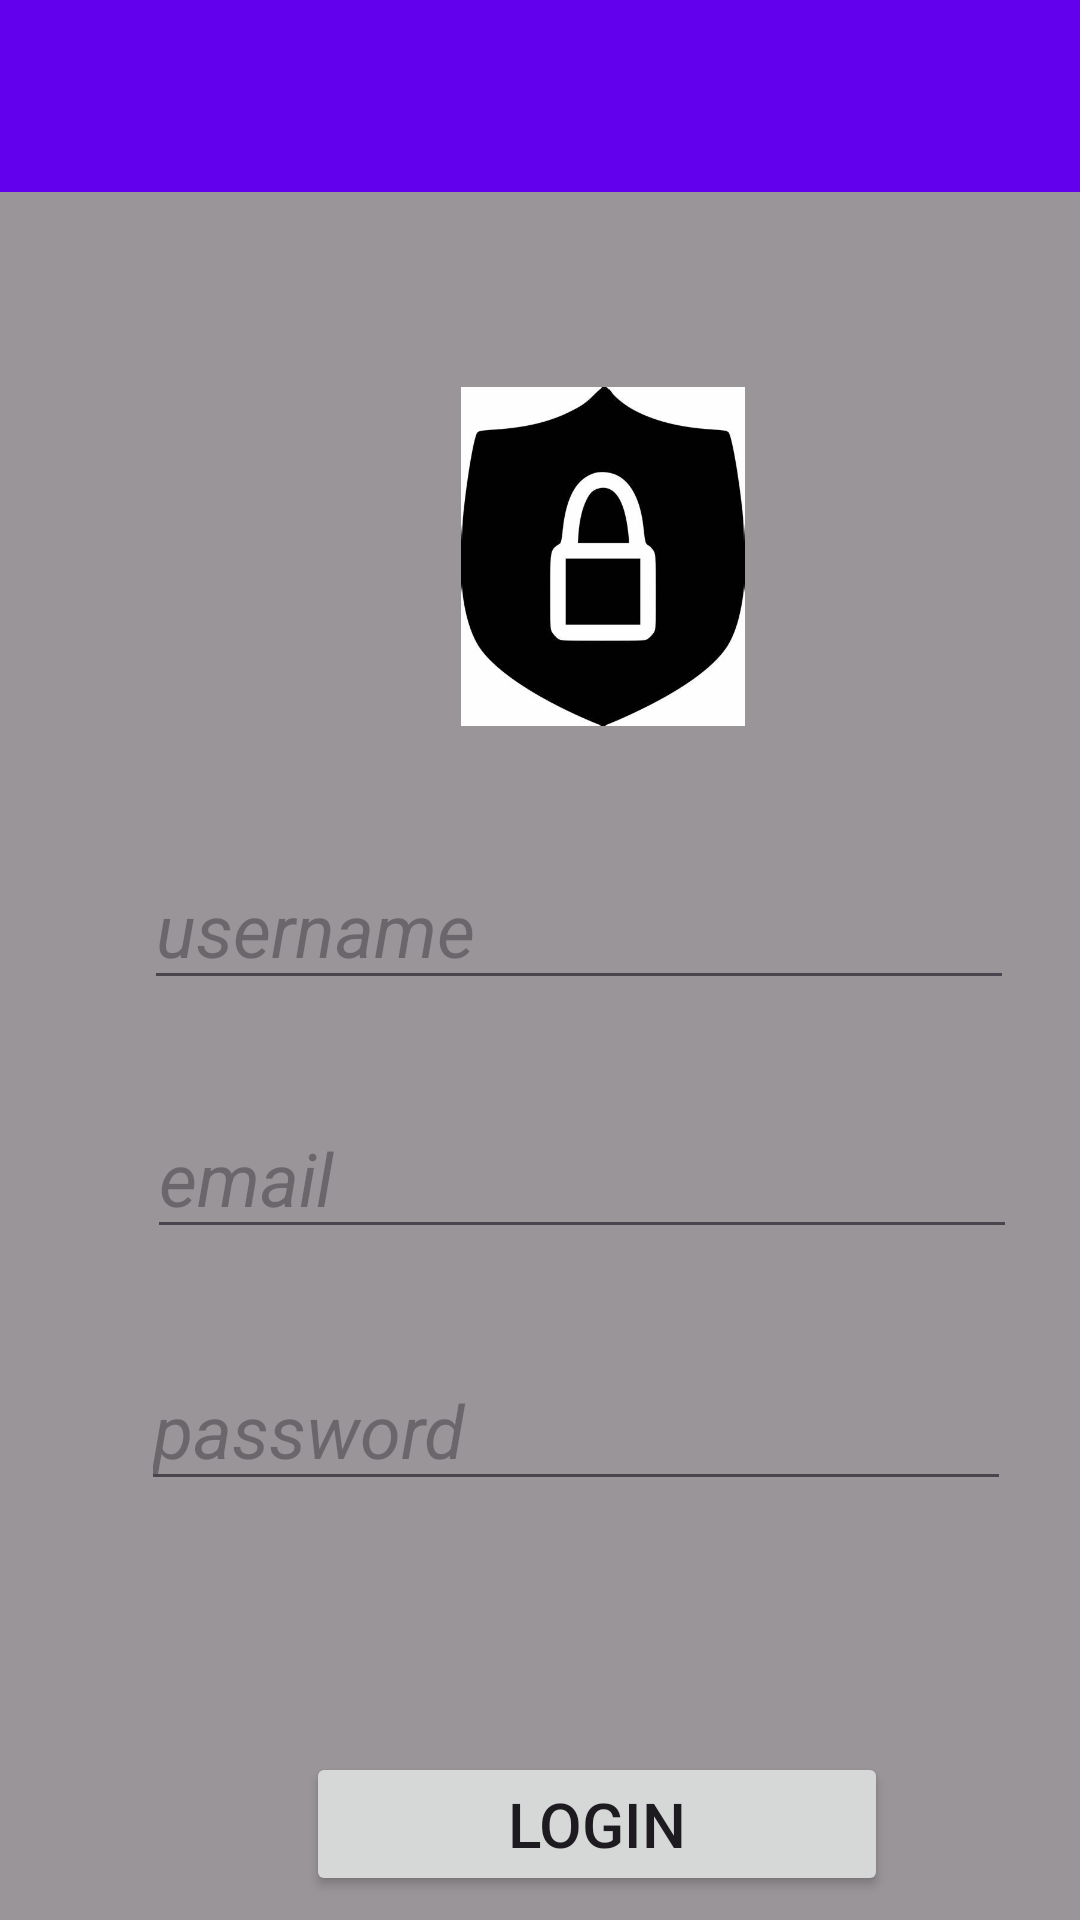

Reconstruct the res/layout file that produces this screen, plus the resources it refers to.
<!-- AndroidManifest.xml: application theme Theme.Projectapp -->
<!-- res/layout/login_page.xml -->
<?xml version="1.0" encoding="utf-8"?>
<AbsoluteLayout xmlns:app="http://schemas.android.com/apk/res-auto"
    android:layout_width="match_parent"
    android:layout_height="match_parent"
    android:background="@color/black_overlay"
    xmlns:android="http://schemas.android.com/apk/res/android">


    <include layout="@layout/toolbar"
        android:id="@+id/toolbar"></include>

    <EditText
        android:id="@+id/Username"
        android:layout_width="wrap_content"
        android:layout_height="wrap_content"
        android:layout_x="48dp"
        android:layout_y="283dp"
        android:ems="10"
        android:inputType="text"
        android:hint="username"
        android:textColor="@color/black"
        android:textSize="12pt"
        android:textStyle="italic" />

    <ImageView
        android:id="@+id/imageView2"
        android:layout_width="140dp"
        android:layout_height="113dp"
        android:layout_x="131dp"
        android:layout_y="129dp"
        android:src="@mipmap/lockimage" />

    <EditText
        android:id="@+id/Password"
        android:layout_width="wrap_content"
        android:layout_height="wrap_content"
        android:layout_x="47dp"
        android:layout_y="450dp"
        android:ems="10"
        android:inputType="textPassword"
        android:hint="password"

        android:textColor="@color/black"
        android:textSize="@dimen/passwordsize"

        android:textStyle="italic" />

    <EditText
        android:id="@+id/editTextTextEmailAddress"
        android:layout_width="wrap_content"
        android:layout_height="wrap_content"
        android:layout_x="49dp"
        android:layout_y="366dp"
        android:ems="10"
        android:textColor="@color/black"
        android:textSize="12pt"
        android:textStyle="italic"
        android:hint="email"
        android:inputType="textEmailAddress" />

    <ProgressBar
        android:id="@+id/progressBar2"
        style="?android:attr/progressBarStyle"
        android:layout_width="wrap_content"
        android:layout_height="wrap_content"
        android:layout_x="178dp"
        android:visibility="invisible"
        android:layout_y="530dp" />

    <Button
        android:id="@+id/loginbtn"
        android:layout_width="194dp"
        android:layout_height="wrap_content"
        android:layout_x="102dp"
        android:layout_y="584dp"
        android:text="@string/Login"
        android:textSize="10pt" />

    <TextView
        android:id="@+id/textView3"
        android:layout_width="394dp"
        android:layout_height="37dp"
        android:layout_x="9dp"
        android:layout_y="691dp"
        android:text="@string/lastdext" />


</AbsoluteLayout>
<!-- res/layout/toolbar.xml (included above) -->
<?xml version="1.0" encoding="utf-8"?>

<androidx.appcompat.widget.Toolbar xmlns:android="http://schemas.android.com/apk/res/android"
    android:layout_width="match_parent"
    android:layout_height="wrap_content"
    xmlns:app="http://schemas.android.com/apk/res-auto"
    android:background="@color/design_default_color_primary"
    android:elevation="4dp"
    android:theme="@style/ThemeOverlay.AppCompat.Dark.ActionBar"
    app:popupTheme="@style/ThemeOverlay.AppCompat.Light">

</androidx.appcompat.widget.Toolbar>
<!-- resources referenced by this layout -->
<resources>
  <color name="black">#FF000000</color>
  <color name="black_overlay">#66000000</color>
  <dimen name="passwordsize">12pt</dimen>
  <!-- mipmap lockimage: jpeg bitmap (mipmap-hdpi, 13533 bytes) -->
  <string name="Login">Login</string>
  <string name="lastdext">By creating an account,you agree to Talk_hive\'s Terms of Service Privavy Policy and Content Policies</string>
  <style name="Theme.Projectapp" parent="Base.Theme.Projectapp" />
  <style name="Base.Theme.Projectapp" parent="Theme.Material3.DayNight.NoActionBar">
          
          
      </style>
</resources>
